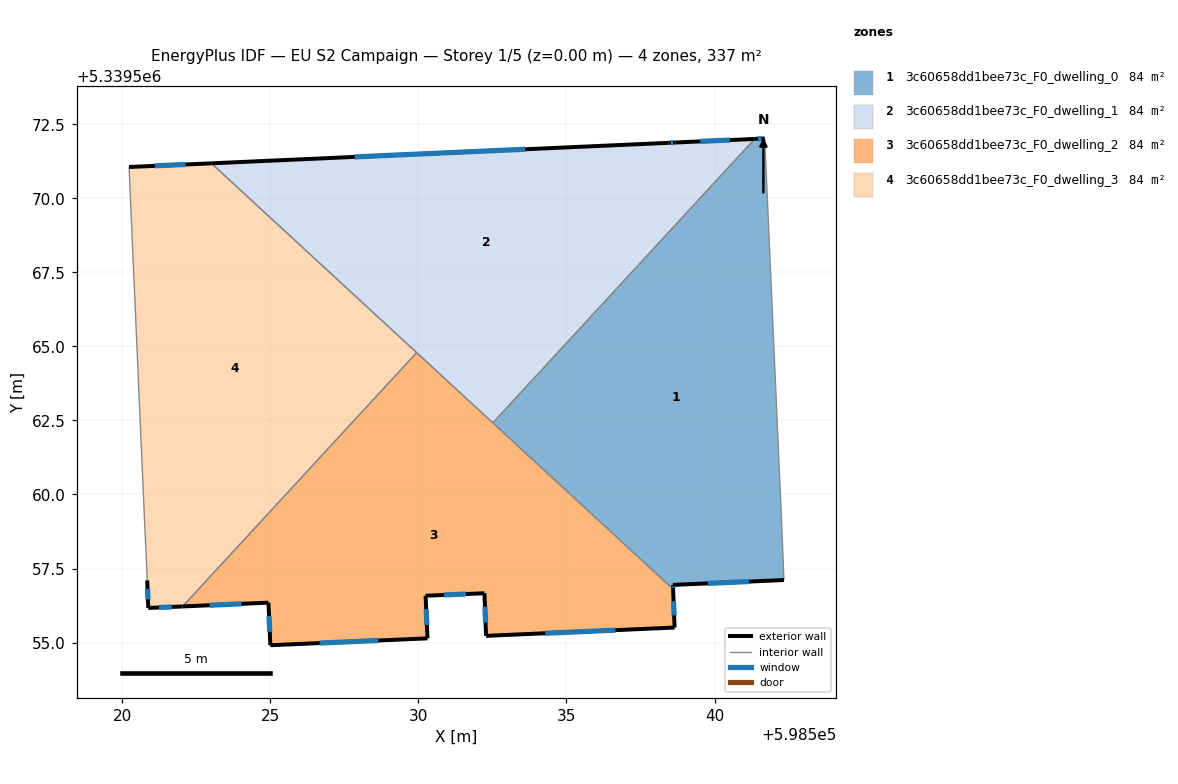
=== STOREY PLAN SPEC (per zone: floor XY polygon, exterior-wall plan segments, windows/doors) ===
zone 1: 3c60658dd1bee73c_F0_dwelling_0  (84.3 m²)
  floor: (598541.69, 5339572.02) (598542.27, 5339558.88) (598542.34, 5339557.11) (598538.60, 5339556.95) (598538.60, 5339556.80) (598532.52, 5339562.42) (598541.36, 5339572.00)
  exterior wall: (598538.60, 5339556.95) – (598542.34, 5339557.11)  [3.8 m]
    window: (598539.77, 5339557.00) – (598541.17, 5339557.06)  [1.6 m²]
  exterior wall: (598538.60, 5339556.80) – (598538.60, 5339556.95)  [0.1 m]
    window: (598538.60, 5339556.85) – (598538.60, 5339556.90)  [0.1 m²]
  exterior wall: (598541.69, 5339572.02) – (598541.36, 5339572.00)  [0.3 m]
    window: (598541.59, 5339572.01) – (598541.46, 5339572.01)  [0.1 m²]
  interior walls: 4
zone 2: 3c60658dd1bee73c_F0_dwelling_1  (84.3 m²)
  floor: (598541.36, 5339572.00) (598532.52, 5339562.42) (598523.01, 5339571.18) (598538.45, 5339571.87) (598538.68, 5339571.88)
  exterior wall: (598538.68, 5339571.88) – (598538.45, 5339571.87)  [0.2 m]
    window: (598538.60, 5339571.88) – (598538.52, 5339571.88)  [0.1 m²]
  exterior wall: (598541.36, 5339572.00) – (598538.68, 5339571.88)  [2.7 m]
    window: (598540.52, 5339571.97) – (598539.52, 5339571.92)  [1.1 m²]
  exterior wall: (598538.45, 5339571.87) – (598523.01, 5339571.18)  [15.4 m]
    window: (598533.61, 5339571.66) – (598527.85, 5339571.40)  [6.5 m²]
  interior walls: 3
zone 3: 3c60658dd1bee73c_F0_dwelling_2  (84.3 m²)
  floor: (598538.60, 5339556.80) (598538.65, 5339555.51) (598532.29, 5339555.23) (598532.23, 5339556.67) (598530.24, 5339556.58) (598530.31, 5339555.14) (598525.00, 5339554.91) (598524.94, 5339556.35) (598522.04, 5339556.22) (598529.94, 5339564.79)
  exterior wall: (598525.00, 5339554.91) – (598530.31, 5339555.14)  [5.3 m]
    window: (598526.67, 5339554.98) – (598528.65, 5339555.07)  [2.2 m²]
  exterior wall: (598524.94, 5339556.35) – (598525.00, 5339554.91)  [1.4 m]
    window: (598524.96, 5339555.90) – (598524.98, 5339555.36)  [0.6 m²]
  exterior wall: (598522.04, 5339556.22) – (598524.94, 5339556.35)  [2.9 m]
    window: (598522.95, 5339556.26) – (598524.03, 5339556.31)  [1.2 m²]
  exterior wall: (598538.65, 5339555.51) – (598538.60, 5339556.80)  [1.3 m]
    window: (598538.64, 5339555.91) – (598538.62, 5339556.40)  [0.5 m²]
  exterior wall: (598532.29, 5339555.23) – (598538.65, 5339555.51)  [6.4 m]
    window: (598534.28, 5339555.32) – (598536.66, 5339555.42)  [2.7 m²]
  exterior wall: (598532.23, 5339556.67) – (598532.29, 5339555.23)  [1.4 m]
    window: (598532.25, 5339556.21) – (598532.27, 5339555.68)  [0.6 m²]
  exterior wall: (598530.24, 5339556.58) – (598532.23, 5339556.67)  [2.0 m]
    window: (598530.87, 5339556.61) – (598531.61, 5339556.64)  [0.8 m²]
  exterior wall: (598530.31, 5339555.14) – (598530.24, 5339556.58)  [1.4 m]
    window: (598530.29, 5339555.59) – (598530.26, 5339556.13)  [0.6 m²]
  interior walls: 3
zone 4: 3c60658dd1bee73c_F0_dwelling_3  (84.3 m²)
  floor: (598529.94, 5339564.79) (598522.04, 5339556.22) (598520.88, 5339556.17) (598520.85, 5339557.10) (598520.81, 5339557.94) (598520.76, 5339558.95) (598520.23, 5339571.06) (598523.01, 5339571.18)
  exterior wall: (598523.01, 5339571.18) – (598520.23, 5339571.06)  [2.8 m]
    window: (598522.14, 5339571.14) – (598521.11, 5339571.09)  [1.2 m²]
  exterior wall: (598520.88, 5339556.17) – (598522.04, 5339556.22)  [1.2 m]
    window: (598521.25, 5339556.18) – (598521.68, 5339556.20)  [0.5 m²]
  exterior wall: (598520.85, 5339557.10) – (598520.88, 5339556.17)  [0.9 m]
    window: (598520.86, 5339556.81) – (598520.87, 5339556.46)  [0.4 m²]
  interior walls: 5

=== DERIVED (storey summary) ===
Building: EU S2 Campaign
Storey: 1 of 5  (floor level z = 0.00 m)
Storey gross floor area: 337.1 m²
Zones on this storey: 4
  - 3c60658dd1bee73c_F0_dwelling_0: floor 84.3 m²; exterior wall 4.2 m (12.7 m²); 3 window(s) 1.8 m²; WWR 13.9%
  - 3c60658dd1bee73c_F0_dwelling_1: floor 84.3 m²; exterior wall 18.4 m (55.1 m²); 3 window(s) 7.7 m²; WWR 13.9%
  - 3c60658dd1bee73c_F0_dwelling_2: floor 84.3 m²; exterior wall 22.2 m (66.6 m²); 8 window(s) 9.3 m²; WWR 13.9%
  - 3c60658dd1bee73c_F0_dwelling_3: floor 84.3 m²; exterior wall 4.9 m (14.6 m²); 3 window(s) 2.0 m²; WWR 13.9%
Zone adjacency (shared interzone walls):
  - 3c60658dd1bee73c_F0_dwelling_0 ↔ 3c60658dd1bee73c_F0_dwelling_1
  - 3c60658dd1bee73c_F0_dwelling_0 ↔ 3c60658dd1bee73c_F0_dwelling_2
  - 3c60658dd1bee73c_F0_dwelling_1 ↔ 3c60658dd1bee73c_F0_dwelling_2
  - 3c60658dd1bee73c_F0_dwelling_1 ↔ 3c60658dd1bee73c_F0_dwelling_3
  - 3c60658dd1bee73c_F0_dwelling_2 ↔ 3c60658dd1bee73c_F0_dwelling_3